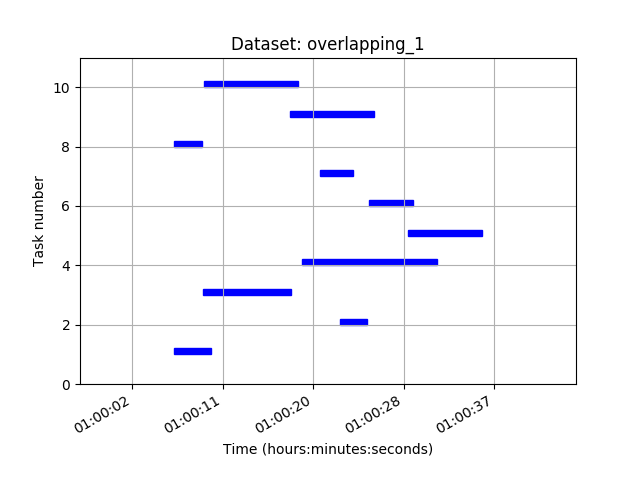

The table this chart was drawn from, first rows:
earliest_start_time, estimated_duration, latest_start_time, hard_constraints, finish_location, task_id, start_location
6.9, 1.7, 8.66, True, cupboard, 18ebefc0-e798-4c0f-8cfa-be80585e6c56, inspection_area
22.73, 1.26, 24.04, True, trash_bin1, 397b5fd8-2de3-4242-9dcf-8c7669766069, shelf
9.64, 7.33, 10.72, True, trash_can, 3ec82e99-0289-4f6f-be5d-71416e3b627c, shelf
19.14, 11.15, 20.81, True, second_door, 5cf5b5d0-40ac-4a10-93b8-c37f1b0b8e32, living_room
29.2, 5.17, 31.15, True, trash_bin1, 606329f3-6071-429f-81e0-4ac045921e26, inspection_area
25.51, 2.74, 26.99, True, cupboard, 8b9ad37e-64f8-46c0-a640-f5e91f8f7fa0, shelf
20.86, 1.63, 22.37, True, second_door, 9fae9790-4f4c-41ca-b3fb-09c81a6815ea, second_door_outside
6.84, 1.07, 8.49, True, trash_can, c1dc33de-a05f-4b07-861e-2330e6a0dd8e, kitchen
17.94, 6.27, 19.75, True, second_door, daa826b2-20c4-4fa8-afa1-7f231d5bf1f1, inspection_area
9.75, 7.33, 11.39, True, shelf, ec00c357-276c-413c-a8aa-467ea7cbf982, trash_can
